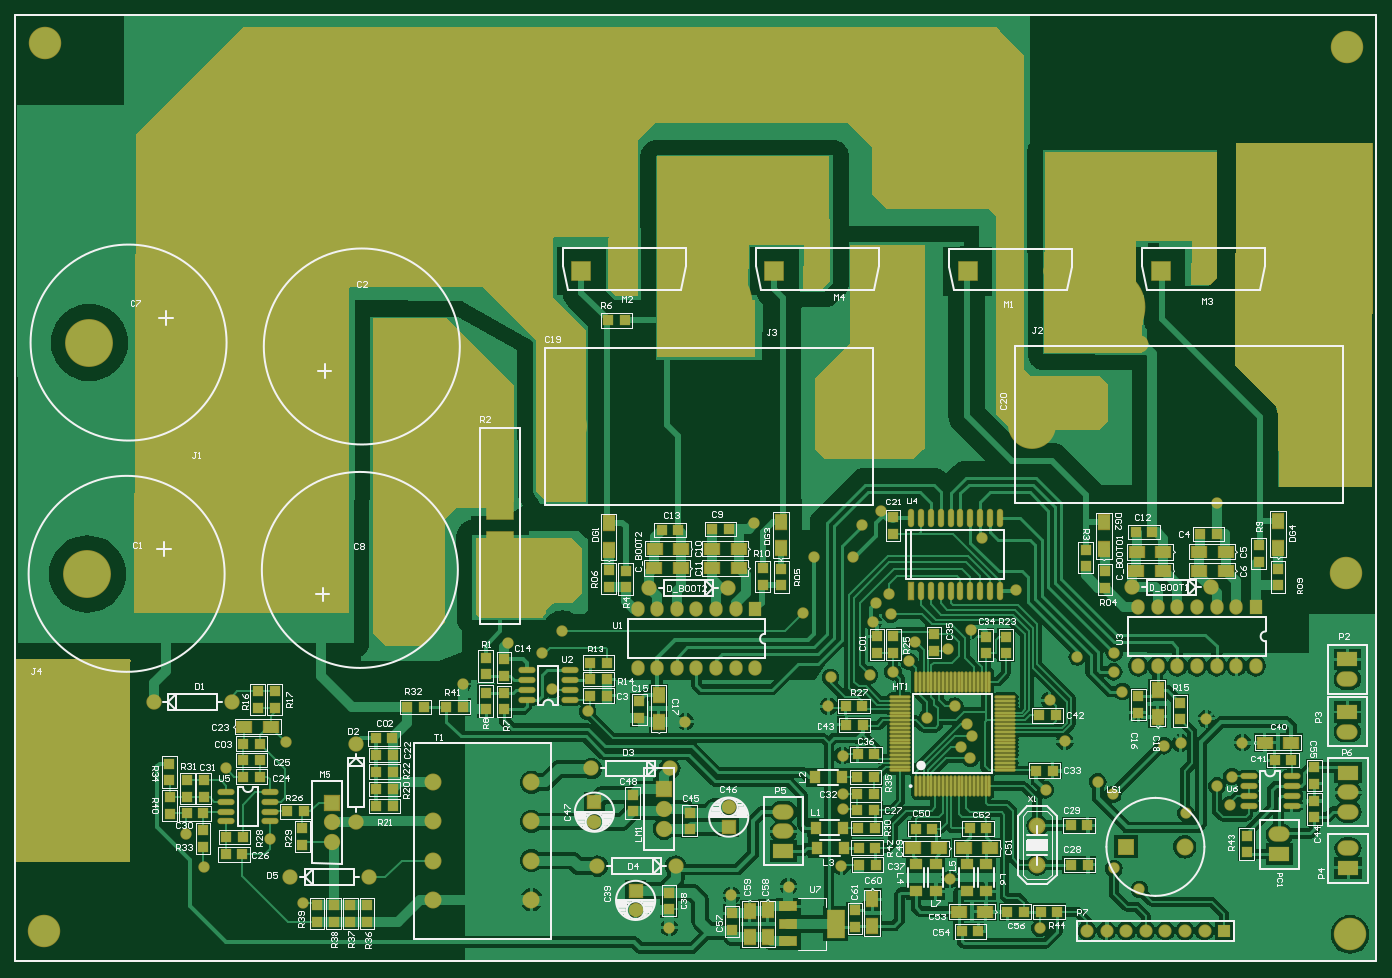
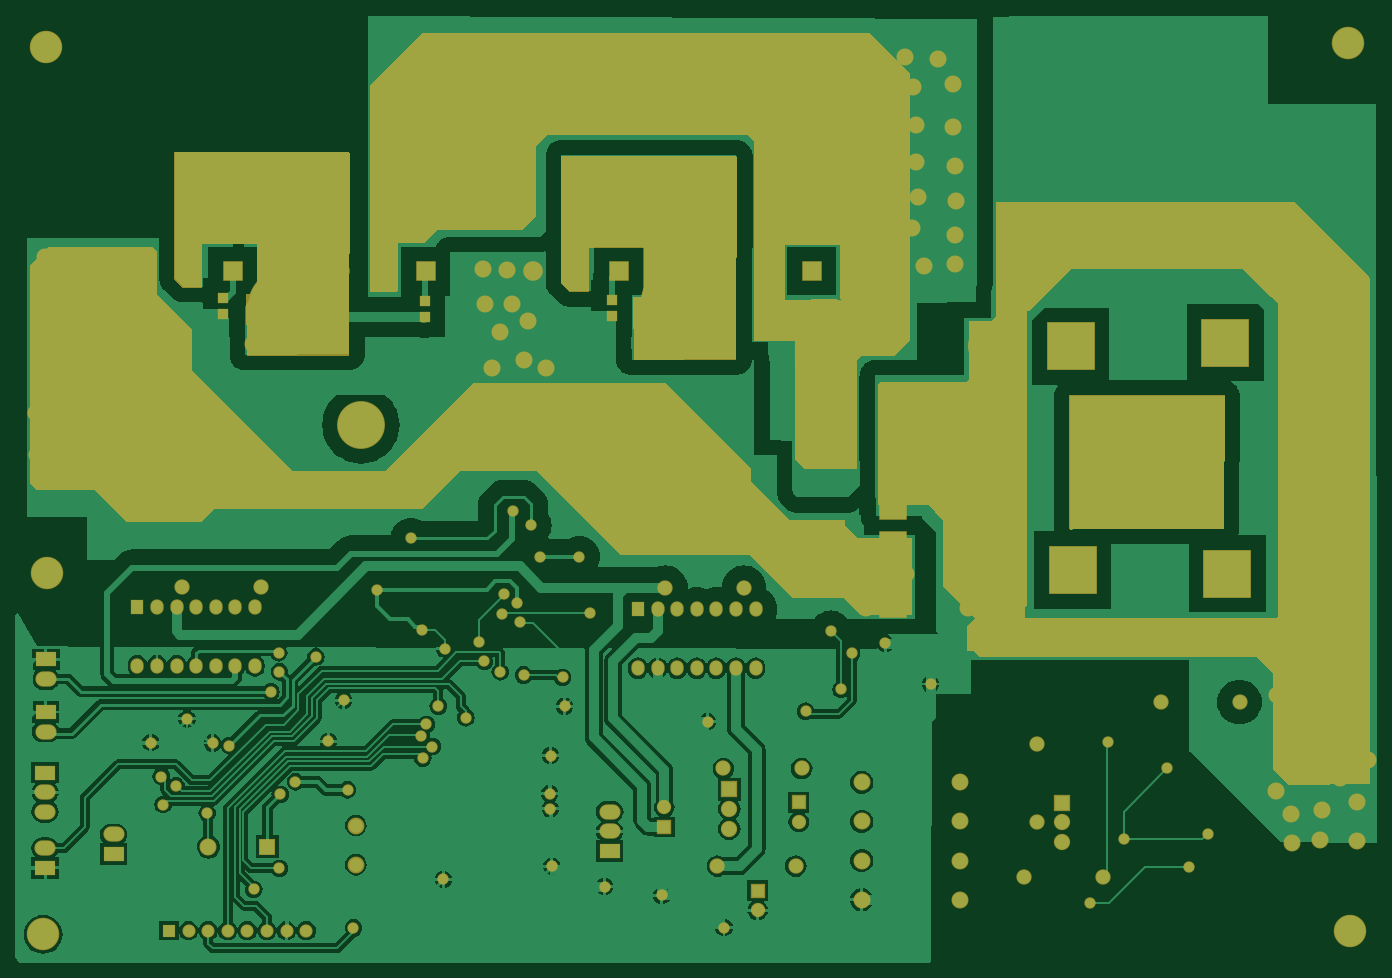
Circuit board: 11 layer files. Board 176.5 x 122.8 mm.
- drill: PCB_PRO_OK_08-08-2011-RoundHoles.TXT (4408 bytes)
- drill: PCB_PRO_OK_08-08-2011-SquareHoles.TXT (199 bytes)
- drill: PCB_PRO_OK_08-08-2011.DRL (4389 bytes)
- bottom_copper: PCB_PRO_OK_08-08-2011.GBL (100941 bytes)
- paste: PCB_PRO_OK_08-08-2011.GBP (2511 bytes)
- bottom_mask: PCB_PRO_OK_08-08-2011.GBS (15354 bytes)
- outline: PCB_PRO_OK_08-08-2011.GKO (2379 bytes)
- top_copper: PCB_PRO_OK_08-08-2011.GTL (136675 bytes)
- top_silk: PCB_PRO_OK_08-08-2011.GTO (82506 bytes)
- paste: PCB_PRO_OK_08-08-2011.GTP (8826 bytes)
- top_mask: PCB_PRO_OK_08-08-2011.GTS (21975 bytes)

=== drill: PCB_PRO_OK_08-08-2011-RoundHoles.TXT ===
M48
;Layer_Color=9474304
;FILE_FORMAT=2:5
INCH,LZ
;TYPE=PLATED
T1F00S00C0.02800
T2F00S00C0.03200
T3F00S00C0.03500
T4F00S00C0.03543
T5F00S00C0.04000
T6F00S00C0.04330
T7F00S00C0.04724
T8F00S00C0.05400
T9F00S00C0.07100
T10F00S00C0.07874
T13F00S00C0.11811
T14F00S00C0.19685
%
T01
X50664Y23137
X50157Y23322
X52531Y23011
X52848Y23176
X5314Y2322
X53409Y23325
X53964Y23257
X54422Y23009
X548Y23313
X5493Y23206
X54795Y23691
X54718Y23755
X55055Y23939
X5514Y23953
X55271Y24076
X55455Y23955
X55402Y23782
X55326Y23734
X55393Y23639
X55168Y23596
X54843Y24215
X54799Y24316
X5480235Y24413
X54613Y24392
X54472Y24171
X5455Y23962
X54452Y23714
X54068Y23876
X54019Y23935
X54077Y2399
X54049Y24048
X53989Y24141
X53848Y24082
X53755Y24369
X53783Y2447
X53956Y24433
X54071Y24529
X54303Y24735
X54129Y24997
X53468Y24903
X53269Y24904
X53213Y24616
X53571Y2457
X53586Y24668
X53653Y24711
X53662Y2461
X53673Y24316
X53554Y243
X53355Y24288
X53344Y24141
X53416Y23888
X5342Y23695
X53418Y23617
X52614Y24061
X52115Y24115
X51934Y24226
X5188Y2441
X51986Y24525
X51709Y24461
X51477Y24254
X50574Y23957
X5027Y23823
X50064Y23489
X5049214Y23461
X52965Y25074
X53515Y25063
X5361Y25138
X55324Y25175
T02
X5236Y232
Y231
X54924Y24347
X55024
X55124
X55224
X55324
X55424
X55524
Y24647
X55424
X55324
X55224
X55124
X55024
X54924
X5297Y24635
X5287
X5277
X5267
X5257
X5247
X5237
Y24335
X5247
X5257
X5267
X5277
X5287
X5297
X52835Y23625
Y23525
X5215Y2355
Y2365
T03
X54409Y23332
Y23532
T04
X54663Y22995
X54763
X54863
X54963
X55063
X55163
X55263
X55363
T05
X50998Y23268
X50598
X52165Y23325
X52565
X53114Y23403
X55645Y23387
X55995Y23416
Y23316
Y23602
Y23702
Y23802
X55992Y24011
Y24111
X55991Y24279
Y24379
X55294Y24747
X54894
X55645Y23487
X53114Y23503
Y23603
X52534Y23823
X52134
X5243Y24745
X5283
X50933Y23949
Y23549
X50301Y24162
X49901
T06
X55162Y23423
X54862
T07
X51328Y23353
Y23153
X51828
Y23353
Y23553
Y23753
X51808Y24641
X5187Y24726
X51903Y24832
X51993Y24793
X51954Y24911
X51825Y249
X5174Y24816
X516
X5132Y24942
X51285Y24642
X51145Y24611
X51328Y23753
Y23553
X49637Y23589
X49631Y23443
X4949Y2346
X49479Y23612
X49299Y23651
Y23454
X49389Y23775
X49243Y23865
X4962Y23826
X49676Y23944
X49715Y23707
X4971Y24197
X49541Y24309
X49305
X50075Y25123
X50222Y25118
X50398
X50589Y25128
X50652Y25231
Y25382
Y25524
X50545Y25661
X50344Y25656
X50144Y25637
X50109Y25461
X50119Y25289
X51135Y25232
X5131
X5129Y25072
X51125Y25062
X51135Y25437
X51255Y25507
X51145Y25632
X5116Y25772
X51365Y25682
X5153Y25702
X51505Y25512
Y25267
X51375Y25387
X51352Y26399
X51355Y26545
X51512Y26388
X51687Y26395
X51811Y26381
X51843Y26228
X51712Y26246
X51929Y26137
X51889Y26046
X51987Y26017
X5204Y25911
X51933Y25897
Y25783
X52044
X5166Y25642
X5168Y25317
X52556Y25974
X52921Y2598
X52815Y26464
X52595Y26509
X52288Y26534
X53639Y26364
X53763Y26373
X53749Y26195
X53612
X5353Y26108
X53672Y26048
X53713Y25865
X53722Y2571
X53557Y25733
X53383
X53438Y25865
X53553Y25907
X53685Y2555
X53603Y25458
X54541Y26014
X5462Y26464
X54263Y26535
X54845Y26435
X54935Y25991
X55543Y25985
X55737Y26031
X55993Y26047
Y26231
X55875Y2619
X55758Y26292
X5563Y262
X5562Y2643
X55845Y26435
X55993
X56024Y25837
X56039Y25638
X56034Y25423
X55804Y25786
X55656Y25832
X55166Y26576
X55256Y26717
X55132Y2684
X55014Y26694
X54929Y26593
X54716Y2666
X54828Y26807
X54553Y2684
X54547Y26604
X54267Y2673
X54116Y26761
X5402Y26869
X54112Y26974
X54254Y26943
X54221Y27096
X5411Y27181
X53979Y27258
X53983Y27071
X53875Y26959
X53824Y27219
X53658Y27266
X53677Y27107
X53469Y27231
X53437Y27431
X53624Y27435
X53792Y27431
X5322Y2744
X53224Y27245
X5322Y26632
X52972Y26621
X52865Y26795
X53085
X52623
X52713Y26593
X52255Y26647
X52113
X52157Y268
X52004
X51847Y26803
X51701Y2684
X51745Y27014
X51738Y272
X51774Y27393
X51607Y27455
X51567Y27302
X5196Y27335
X51971Y27484
X52182Y27477
X52171Y2735
X52178Y27193
X52372Y27277
X52517Y27328
X52499Y27452
X52659Y27441
X52809Y27433
X53002Y27437
X52878Y27271
X52667Y27277
X52346Y27473
X51971Y27113
X52051Y2696
X52288Y2676
X5192Y26643
X51741Y26621
X5157Y26581
X51541Y26741
X51552Y26916
Y27106
X51363Y27098
X51355Y26898
X51348Y26719
X51363Y27313
X51439Y27444
T08
X52504Y23716
Y23616
Y23516
X50809Y23549
Y23449
Y23649
T09
X53068Y26361
X52521
X52302
X52083
X53287
X53506
X54054Y26359
X54273
X54492
X55038Y26361
X55257
X55476
T10
X51153Y24836
X49563Y24816
X49573Y25996
X51163Y25976
X5198762Y25568
X53464
X54384Y25576
X5586038
T13
X49339Y22992
X56005Y22976
X55986Y24818
X55989Y27506
X49348Y27525
T14
X49471Y24079
X5038Y25393
X52754Y26197
X54759Y26176
M30

=== drill: PCB_PRO_OK_08-08-2011-SquareHoles.TXT ===
M48
;Layer_Color=9474304
;FILE_FORMAT=2:5
INCH,LZ
;TYPE=PLATED
T11F00S00C0.07874
T12F00S00C0.08898
%
T11
X50753Y24836
X49963Y24816
X49973Y25996
X50763Y25976
T12
X51668Y24961
Y24661
Y25161
Y25461
M30

=== drill: PCB_PRO_OK_08-08-2011.DRL (4389 bytes, source withheld) ===
=== bottom_copper: PCB_PRO_OK_08-08-2011.GBL (100941 bytes, source omitted) ===
=== paste: PCB_PRO_OK_08-08-2011.GBP ===
%FSLAX25Y25*%
%MOIN*%
G70*
G01*
G75*
G04 Layer_Color=128*
%ADD10R,0.05000X0.05000*%
%ADD11R,0.07520X0.05903*%
%ADD12O,0.08000X0.02400*%
%ADD13R,0.05000X0.05000*%
%ADD14O,0.10039X0.01000*%
%ADD15O,0.01000X0.10039*%
%ADD16R,0.05000X0.06000*%
%ADD17R,0.08800X0.14200*%
%ADD18R,0.08800X0.04800*%
%ADD19R,0.05903X0.07520*%
%ADD20R,0.06000X0.05000*%
%ADD21R,0.02400X0.08600*%
%ADD22O,0.02400X0.08600*%
%ADD23C,0.05000*%
%ADD24C,0.01000*%
%ADD25C,0.01500*%
%ADD26C,0.02000*%
%ADD27C,0.03000*%
%ADD28C,0.07874*%
%ADD29R,0.23622X0.23622*%
%ADD30C,0.23622*%
%ADD31C,0.39370*%
%ADD32O,0.10000X0.07000*%
%ADD33R,0.10000X0.07000*%
%ADD34C,0.07000*%
%ADD35R,0.06500X0.06500*%
%ADD36C,0.06500*%
%ADD37C,0.07500*%
%ADD38R,0.07500X0.07500*%
%ADD39C,0.15748*%
%ADD40C,0.05906*%
%ADD41R,0.05906X0.05906*%
%ADD42C,0.07873*%
%ADD43R,0.07873X0.07873*%
%ADD44R,0.13780X0.13780*%
%ADD45O,0.06000X0.07000*%
%ADD46R,0.06000X0.07000*%
%ADD47C,0.09200*%
%ADD48R,0.09200X0.09200*%
%ADD49C,0.05000*%
%ADD50C,0.02362*%
%ADD51C,0.00984*%
%ADD52C,0.00800*%
%ADD53C,0.00600*%
%ADD54C,0.00787*%
%ADD55C,0.00500*%
%ADD56R,0.05700X0.04000*%
%ADD57R,0.02100X0.01300*%
%ADD58R,0.01000X0.01000*%
%ADD59R,0.03900X0.01800*%
%ADD60R,0.03600X0.01600*%
%ADD61R,0.02700X0.01200*%
%ADD62R,0.02100X0.01100*%
%ADD63R,0.06100X0.03400*%
%ADD64R,0.01100X0.01500*%
%ADD65R,0.01100X0.00800*%
%ADD66R,0.04900X0.02100*%
%ADD67R,0.03600X0.01700*%
%ADD68R,0.01900X0.01300*%
%ADD69R,0.01800X0.01900*%
%ADD70R,0.01600X0.01300*%
%ADD71R,0.05800X0.05800*%
%ADD72R,0.08320X0.06703*%
%ADD73O,0.08800X0.03200*%
%ADD74R,0.05800X0.05800*%
%ADD75O,0.10839X0.01800*%
%ADD76O,0.01800X0.10839*%
%ADD77R,0.05800X0.06800*%
%ADD78R,0.09600X0.15000*%
%ADD79R,0.09600X0.05600*%
%ADD80R,0.06703X0.08320*%
%ADD81R,0.06800X0.05800*%
%ADD82R,0.03200X0.09400*%
%ADD83O,0.03200X0.09400*%
%ADD84C,0.08674*%
%ADD85R,0.24422X0.24422*%
%ADD86C,0.24422*%
%ADD87C,0.40170*%
%ADD88O,0.10800X0.07800*%
%ADD89R,0.10800X0.07800*%
%ADD90C,0.08600*%
%ADD91C,0.07800*%
%ADD92R,0.07300X0.07300*%
%ADD93C,0.07300*%
%ADD94C,0.08300*%
%ADD95R,0.08300X0.08300*%
%ADD96C,0.16548*%
%ADD97C,0.06706*%
%ADD98R,0.06706X0.06706*%
%ADD99C,0.08673*%
%ADD100R,0.08673X0.08673*%
%ADD101R,0.14579X0.14579*%
%ADD102O,0.06800X0.07800*%
%ADD103R,0.06800X0.07800*%
%ADD104C,0.10000*%
%ADD105R,0.10000X0.10000*%
%ADD106C,0.05800*%
%ADD107R,0.25500X0.16000*%
%ADD108R,0.31200X0.33000*%
D13*
X5508500Y2622400D02*
D03*
Y2614000D02*
D03*
X5405700Y2621000D02*
D03*
Y2612600D02*
D03*
X5310500Y2621300D02*
D03*
Y2612900D02*
D03*
M02*

=== bottom_mask: PCB_PRO_OK_08-08-2011.GBS (15354 bytes, source omitted) ===
=== outline: PCB_PRO_OK_08-08-2011.GKO ===
%FSLAX25Y25*%
%MOIN*%
G70*
G01*
G75*
G04 Layer_Color=16711935*
%ADD10R,0.05000X0.05000*%
%ADD11R,0.07520X0.05903*%
%ADD12O,0.08000X0.02400*%
%ADD13R,0.05000X0.05000*%
%ADD14O,0.10039X0.01000*%
%ADD15O,0.01000X0.10039*%
%ADD16R,0.05000X0.06000*%
%ADD17R,0.08800X0.14200*%
%ADD18R,0.08800X0.04800*%
%ADD19R,0.05903X0.07520*%
%ADD20R,0.06000X0.05000*%
%ADD21R,0.02400X0.08600*%
%ADD22O,0.02400X0.08600*%
%ADD23C,0.05000*%
%ADD24C,0.01000*%
%ADD25C,0.01500*%
%ADD26C,0.02000*%
%ADD27C,0.03000*%
%ADD28C,0.07874*%
%ADD29R,0.23622X0.23622*%
%ADD30C,0.23622*%
%ADD31C,0.39370*%
%ADD32O,0.10000X0.07000*%
%ADD33R,0.10000X0.07000*%
%ADD34C,0.07000*%
%ADD35R,0.06500X0.06500*%
%ADD36C,0.06500*%
%ADD37C,0.07500*%
%ADD38R,0.07500X0.07500*%
%ADD39C,0.15748*%
%ADD40C,0.05906*%
%ADD41R,0.05906X0.05906*%
%ADD42C,0.07873*%
%ADD43R,0.07873X0.07873*%
%ADD44R,0.13780X0.13780*%
%ADD45O,0.06000X0.07000*%
%ADD46R,0.06000X0.07000*%
%ADD47C,0.09200*%
%ADD48R,0.09200X0.09200*%
%ADD49C,0.05000*%
%ADD50C,0.02362*%
%ADD51C,0.00984*%
%ADD52C,0.00800*%
%ADD53C,0.00600*%
%ADD54C,0.00787*%
%ADD55C,0.00500*%
%ADD56R,0.05700X0.04000*%
%ADD57R,0.02100X0.01300*%
%ADD58R,0.01000X0.01000*%
%ADD59R,0.03900X0.01800*%
%ADD60R,0.03600X0.01600*%
%ADD61R,0.02700X0.01200*%
%ADD62R,0.02100X0.01100*%
%ADD63R,0.06100X0.03400*%
%ADD64R,0.01100X0.01500*%
%ADD65R,0.01100X0.00800*%
%ADD66R,0.04900X0.02100*%
%ADD67R,0.03600X0.01700*%
%ADD68R,0.01900X0.01300*%
%ADD69R,0.01800X0.01900*%
%ADD70R,0.01600X0.01300*%
%ADD71R,0.05800X0.05800*%
%ADD72R,0.08320X0.06703*%
%ADD73O,0.08800X0.03200*%
%ADD74R,0.05800X0.05800*%
%ADD75O,0.10839X0.01800*%
%ADD76O,0.01800X0.10839*%
%ADD77R,0.05800X0.06800*%
%ADD78R,0.09600X0.15000*%
%ADD79R,0.09600X0.05600*%
%ADD80R,0.06703X0.08320*%
%ADD81R,0.06800X0.05800*%
%ADD82R,0.03200X0.09400*%
%ADD83O,0.03200X0.09400*%
%ADD84C,0.08674*%
%ADD85R,0.24422X0.24422*%
%ADD86C,0.24422*%
%ADD87C,0.40170*%
%ADD88O,0.10800X0.07800*%
%ADD89R,0.10800X0.07800*%
%ADD90C,0.08600*%
%ADD91C,0.07800*%
%ADD92R,0.07300X0.07300*%
%ADD93C,0.07300*%
%ADD94C,0.08300*%
%ADD95R,0.08300X0.08300*%
%ADD96C,0.16548*%
%ADD97C,0.06706*%
%ADD98R,0.06706X0.06706*%
%ADD99C,0.08673*%
%ADD100R,0.08673X0.08673*%
%ADD101R,0.14579X0.14579*%
%ADD102O,0.06800X0.07800*%
%ADD103R,0.06800X0.07800*%
%ADD104C,0.10000*%
%ADD105R,0.10000X0.10000*%
%ADD106C,0.05800*%
%ADD107R,0.25500X0.16000*%
%ADD108R,0.31200X0.33000*%
M02*

=== top_copper: PCB_PRO_OK_08-08-2011.GTL (136675 bytes, source omitted) ===
=== top_silk: PCB_PRO_OK_08-08-2011.GTO (82506 bytes, source omitted) ===
=== paste: PCB_PRO_OK_08-08-2011.GTP (8826 bytes, source omitted) ===
=== top_mask: PCB_PRO_OK_08-08-2011.GTS (21975 bytes, source omitted) ===
